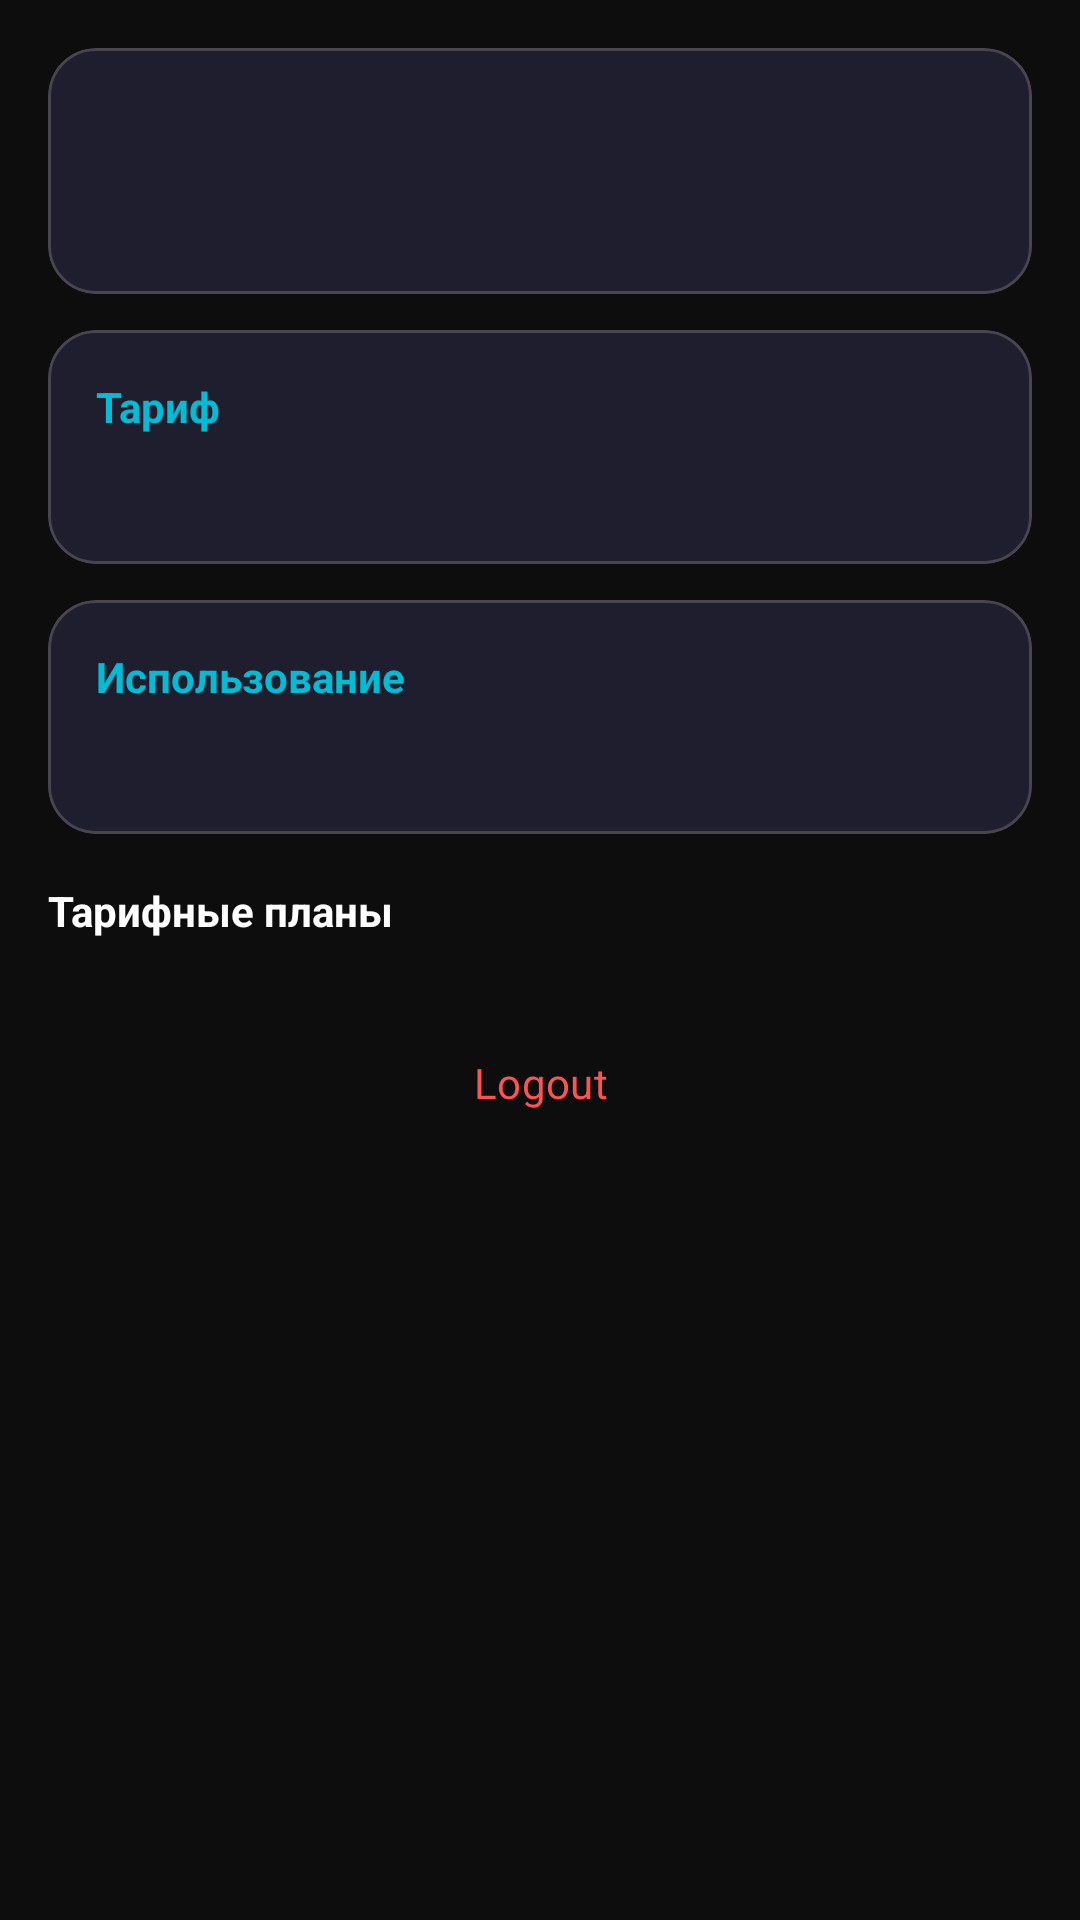

This screen was rendered from an Android layout file. Write that file and the resources it references.
<!-- AndroidManifest.xml: application theme Theme.ReplyAI -->
<!-- res/layout/fragment_profile.xml -->
<?xml version="1.0" encoding="utf-8"?>
<ScrollView xmlns:android="http://schemas.android.com/apk/res/android"
    xmlns:app="http://schemas.android.com/apk/res-auto"
    android:layout_width="match_parent"
    android:layout_height="match_parent"
    android:padding="16dp">

    <LinearLayout
        android:layout_width="match_parent"
        android:layout_height="wrap_content"
        android:orientation="vertical">

        <com.google.android.material.card.MaterialCardView
            android:layout_width="match_parent"
            android:layout_height="wrap_content"
            app:cardBackgroundColor="@color/surface_card"
            app:cardCornerRadius="16dp">

            <LinearLayout
                android:layout_width="match_parent"
                android:layout_height="wrap_content"
                android:orientation="vertical"
                android:padding="16dp">

                <TextView
                    android:id="@+id/tvName"
                    android:layout_width="wrap_content"
                    android:layout_height="wrap_content"
                    android:textColor="@color/text_primary"
                    android:textSize="20sp"
                    android:textStyle="bold" />

                <TextView
                    android:id="@+id/tvEmail"
                    android:layout_width="wrap_content"
                    android:layout_height="wrap_content"
                    android:layout_marginTop="4dp"
                    android:textColor="@color/text_secondary" />
            </LinearLayout>
        </com.google.android.material.card.MaterialCardView>

        <com.google.android.material.card.MaterialCardView
            android:layout_width="match_parent"
            android:layout_height="wrap_content"
            android:layout_marginTop="12dp"
            app:cardBackgroundColor="@color/surface_card"
            app:cardCornerRadius="16dp">

            <LinearLayout
                android:layout_width="match_parent"
                android:layout_height="wrap_content"
                android:orientation="vertical"
                android:padding="16dp">

                <TextView
                    android:layout_width="wrap_content"
                    android:layout_height="wrap_content"
                    android:text="Тариф"
                    android:textColor="@color/accent"
                    android:textStyle="bold" />

                <TextView
                    android:id="@+id/tvPlan"
                    android:layout_width="wrap_content"
                    android:layout_height="wrap_content"
                    android:layout_marginTop="8dp"
                    android:textColor="@color/text_primary" />
            </LinearLayout>
        </com.google.android.material.card.MaterialCardView>

        <com.google.android.material.card.MaterialCardView
            android:layout_width="match_parent"
            android:layout_height="wrap_content"
            android:layout_marginTop="12dp"
            app:cardBackgroundColor="@color/surface_card"
            app:cardCornerRadius="16dp">

            <LinearLayout
                android:layout_width="match_parent"
                android:layout_height="wrap_content"
                android:orientation="vertical"
                android:padding="16dp">

                <TextView
                    android:layout_width="wrap_content"
                    android:layout_height="wrap_content"
                    android:text="Использование"
                    android:textColor="@color/accent"
                    android:textStyle="bold" />

                <TextView
                    android:id="@+id/tvUsage"
                    android:layout_width="wrap_content"
                    android:layout_height="wrap_content"
                    android:layout_marginTop="8dp"
                    android:textColor="@color/text_primary" />
            </LinearLayout>
        </com.google.android.material.card.MaterialCardView>

        <TextView
            android:layout_width="wrap_content"
            android:layout_height="wrap_content"
            android:layout_marginTop="16dp"
            android:text="Тарифные планы"
            android:textColor="@color/text_primary"
            android:textStyle="bold" />

        <androidx.recyclerview.widget.RecyclerView
            android:id="@+id/rvPlans"
            android:layout_width="match_parent"
            android:layout_height="wrap_content"
            android:layout_marginTop="8dp"
            android:nestedScrollingEnabled="false" />

        <com.facebook.shimmer.ShimmerFrameLayout
            android:id="@+id/shimmer"
            android:layout_width="match_parent"
            android:layout_height="80dp"
            android:layout_marginTop="12dp"
            android:visibility="gone">

            <View
                android:layout_width="match_parent"
                android:layout_height="match_parent"
                android:background="@color/surface_card" />
        </com.facebook.shimmer.ShimmerFrameLayout>

        <com.google.android.material.button.MaterialButton
            android:id="@+id/btnLogout"
            style="@style/Widget.Material3.Button.TextButton"
            android:layout_width="match_parent"
            android:layout_height="wrap_content"
            android:layout_marginTop="16dp"
            android:text="@string/logout"
            android:textColor="@color/error" />
    </LinearLayout>
</ScrollView>
<!-- resources referenced by this layout -->
<resources>
  <color name="accent">#00BCD4</color>
  <color name="error">#FF5252</color>
  <color name="surface_card">#1E1E2E</color>
  <color name="text_primary">#FFFFFF</color>
  <color name="text_secondary">#B0BEC5</color>
  <string name="logout">Logout</string>
  <style name="Theme.ReplyAI" parent="Theme.Material3.Dark.NoActionBar">
          <item name="colorPrimary">@color/primary</item>
          <item name="colorSecondary">@color/accent</item>
          <item name="android:colorBackground">@color/background_dark</item>
          <item name="colorSurface">@color/surface_dark</item>
          <item name="android:statusBarColor">@color/background_dark</item>
          <item name="android:navigationBarColor">@color/background_dark</item>
          <item name="android:windowBackground">@color/background_dark</item>
          <item name="fontFamily">sans-serif</item>
      </style>
  <color name="primary">#7C4DFF</color>
  <color name="background_dark">#0D0D0D</color>
  <color name="surface_dark">#141414</color>
</resources>
